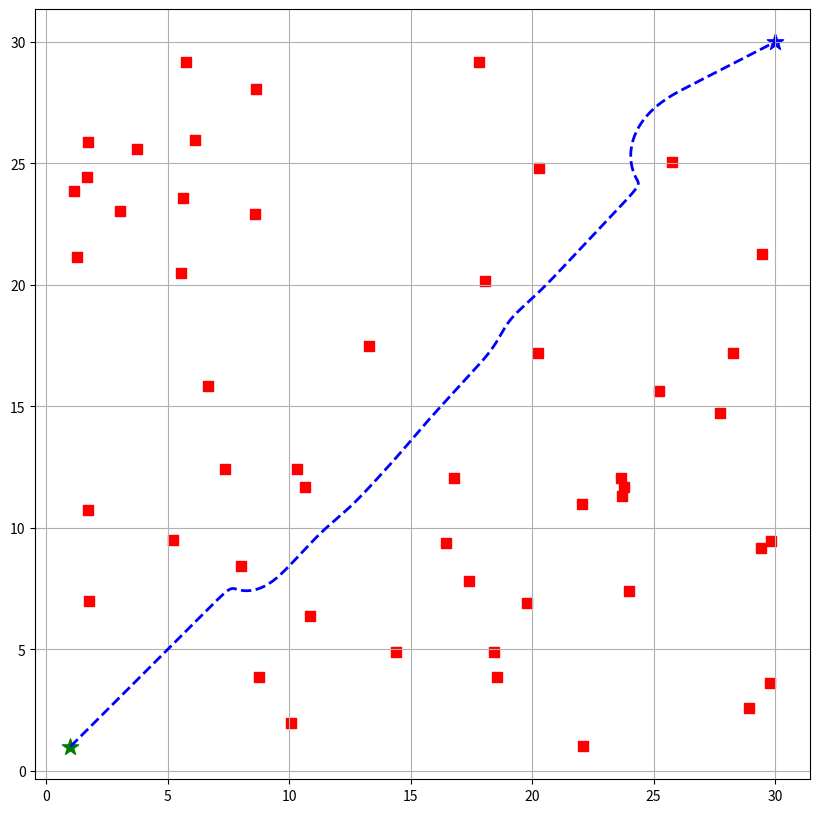

Reproduce this figure in Python.
import random
import numpy as np
import matplotlib.pyplot as plt

# 算法参数
config = {
    'start': (1,1),                     # 起始点坐标
    'goal': (30,30),                 # 目标点坐标
    'obstacles _num': 50,      # 障碍物数量
    'k_att': 5.0,                      # 引力增益系数
    'k_att_alpha': 0.05,          # 引力调节系数
    'k_rep': 500.0,                 # 斥力增益系数
    'rep_radius': 3.0,             # 斥力影响半径
    'step_size':  0.1,              # 步长距离
    'max_iters':  1000,          # 最大迭代次数
    'osc_threshold': 6,         # 震荡检测阈值
}

# 创建随机障碍
def create_obstacles(obstacles_num, start, goal):
    obstacles = list()
    while len(obstacles) < obstacles_num:
        obstacle = (random.uniform(start[0], goal[0]), random.uniform(start[1], goal[1]))
        if obstacle not in obstacles and obstacle != start and obstacle != goal:
            obstacles.append(obstacle)
    return obstacles

# 人工势场路径规划算法
class APF:
    def __init__(self, start, goal, obstacles, k_att, k_att_alpha, k_rep, rep_radius, step_size, max_iters, osc_threshold):
        self.start = np.array(start, dtype=np.float64)
        self.goal = np.array(goal, dtype=np.float64)
        self.obstacles = [np.array(obs, dtype=np.float64) for obs in obstacles]
        self.k_att = k_att
        self.k_att_alpha = k_att_alpha
        self.k_rep = k_rep
        self.rep_radius = rep_radius
        self.step_size = step_size
        self.max_iters = max_iters
        self.osc_threshold = osc_threshold

    # 引力场  F = k_att * ( d + α * ( d + |d| ) )
    def attractive_force(self, position):
        vec_to_goal = self.goal - position
        distance = np.linalg.norm(vec_to_goal)
        return self.k_att * (vec_to_goal + self.k_att_alpha * vec_to_goal * distance)

    # 斥力场  F = k_rep * ( 1/d - 1/rep_radius ) * ( 1 / d*d )
    def repulsive_force(self, position):
        rep_force = np.zeros(2)
        for obs in self.obstacles:
            vec_to_obs = position - obs
            obs_dist = np.linalg.norm(vec_to_obs)
            if obs_dist < self.rep_radius:
                if np.linalg.norm(position - self.goal) > self.rep_radius:
                    rep_term = self.k_rep * (1 / obs_dist - 1 / self.rep_radius) * (1 / obs_dist ** 2)
                    rep_force += rep_term * (vec_to_obs / obs_dist)
                else: pass # 引入AStar算法优化，防止障碍距离目标点过近斥力过大，出现无法抵达目标的现象
        return rep_force

    # 路径规划
    def plan(self):
        path = [self.start.copy()]                  # 路径集合
        current_pos = self.start.copy()         # 当前位置
        last_force = None                           # 上次受力
        oscillation_count = 0                      # 震荡次数
        for iter in range(self.max_iters):
            # 计算合力
            f_att = self.attractive_force(current_pos)
            f_rep = self.repulsive_force(current_pos)
            total_force = f_att + f_rep
            # 振荡检测
            if last_force is not None:
                dir_change = np.dot(last_force, total_force)
                if dir_change < 0: oscillation_count += 1
                else: oscillation_count = max(0, oscillation_count - 1)
            # 处理局部极小值和振荡
            if oscillation_count > self.osc_threshold:
                perturbation = random.uniform(0.5, 1.5) * np.array([np.cos(random.uniform(0, 2 * np.pi)), np.sin(random.uniform(0, 2 * np.pi))]) # 处理逻辑可结合AStar算法改进，防止方向随机撞上障碍物
                current_pos = current_pos + perturbation
                oscillation_count = 0
                path.append(current_pos.copy())
                last_force = total_force
                continue
            # 常规移动
            direction = total_force / np.linalg.norm(total_force)
            current_pos += self.step_size * direction
            path.append(current_pos.copy())
            last_force = total_force
            # 抵达终点
            if np.linalg.norm(self.goal - current_pos) <= config['step_size']:
                path.append(self.goal.copy())
                break
        return path

if __name__ == "__main__":
    # 障碍物初始化
    obstacles = create_obstacles(config['obstacles _num'], config['start'], config['goal'])
    # 算法初始化
    apf = APF(
        start=config['start'],
        goal=config['goal'],
        obstacles=obstacles,
        k_att=config['k_att'],
        k_att_alpha=config['k_att_alpha'],
        k_rep=config['k_rep'],
        rep_radius=config['rep_radius'],
        step_size=config['step_size'],
        max_iters=config['max_iters'],
        osc_threshold=config['osc_threshold'],
    )
    # 路径规划
    path = apf.plan()
    # 可视化
    plt.figure(figsize=(10, 10))
    # 绘制路径和关键点
    path = np.array(path)
    plt.plot(path[:, 0], path[:, 1], 'b--', linewidth=2, label='Path')
    plt.scatter(*config['start'], c='green', s=150, marker='*', label='Start')
    plt.scatter(*config['goal'], c='blue', s=150, marker='*', label='Goal')
    # 绘制障碍物
    for obs in obstacles: plt.scatter(*obs, c='red', s=50, marker='s', label='Obstacle')
    plt.grid(True)
    plt.axis('equal')
    plt.show()
